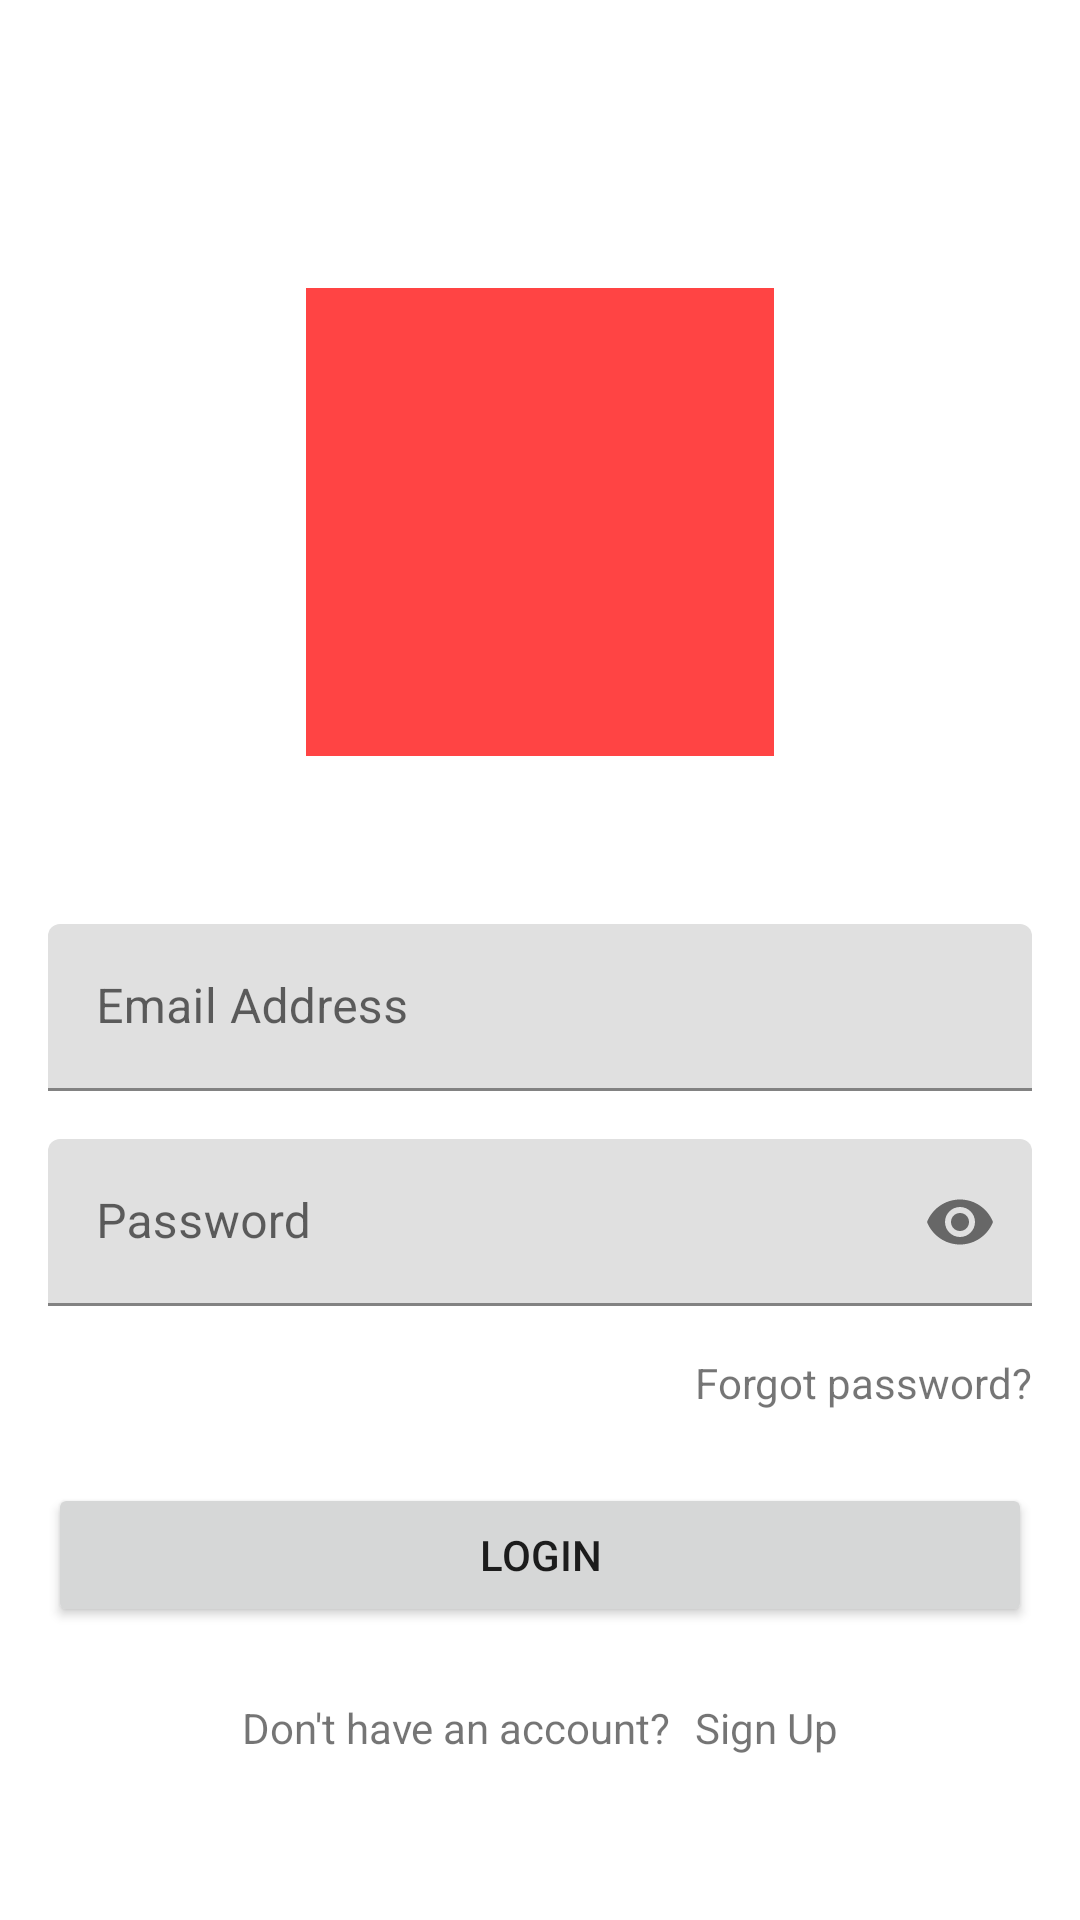

Layout XML and referenced resources for this Android screen:
<!-- AndroidManifest.xml: application theme Theme.ProjectMASimulation1 -->
<!-- res/layout/fragment_login.xml -->
<?xml version="1.0" encoding="utf-8"?>
<androidx.core.widget.NestedScrollView xmlns:android="http://schemas.android.com/apk/res/android"
    xmlns:app="http://schemas.android.com/apk/res-auto"
    xmlns:tools="http://schemas.android.com/tools"
    android:layout_width="match_parent"
    android:layout_height="match_parent"
    tools:context=".auth.login.LoginFragment">

    <androidx.constraintlayout.widget.ConstraintLayout
        android:layout_width="match_parent"
        android:layout_height="wrap_content">

        <View
            android:id="@+id/app_logo"
            android:layout_width="156dp"
            android:layout_height="156dp"
            android:layout_marginTop="96dp"
            android:background="@android:color/holo_red_light"
            app:layout_constraintBottom_toTopOf="@id/tf_email"
            app:layout_constraintEnd_toEndOf="parent"
            app:layout_constraintStart_toStartOf="parent"
            app:layout_constraintTop_toTopOf="parent" />

        <com.google.android.material.textfield.TextInputLayout
            android:id="@+id/tf_email"
            android:layout_width="match_parent"
            android:layout_height="wrap_content"
            android:layout_marginHorizontal="16dp"
            android:layout_marginTop="56dp"
            app:layout_constraintBottom_toTopOf="@id/tf_password"
            app:layout_constraintEnd_toEndOf="@id/app_logo"
            app:layout_constraintStart_toStartOf="@id/app_logo"
            app:layout_constraintTop_toBottomOf="@id/app_logo">

            <com.google.android.material.textfield.TextInputEditText
                android:id="@+id/et_email"
                android:layout_width="match_parent"
                android:layout_height="wrap_content"
                android:hint="@string/placeholder_email" />
        </com.google.android.material.textfield.TextInputLayout>

        <com.google.android.material.textfield.TextInputLayout
            android:id="@+id/tf_password"
            android:layout_width="match_parent"
            android:layout_height="wrap_content"
            android:layout_marginHorizontal="16dp"
            android:layout_marginTop="16dp"
            app:layout_constraintBottom_toTopOf="@id/tv_forgot_password"
            app:layout_constraintEnd_toEndOf="@id/tf_email"
            app:layout_constraintStart_toStartOf="@id/tf_email"
            app:layout_constraintTop_toBottomOf="@id/tf_email"
            app:passwordToggleEnabled="true">

            <com.google.android.material.textfield.TextInputEditText
                android:id="@+id/et_password"
                android:layout_width="match_parent"
                android:layout_height="wrap_content"
                android:hint="@string/placeholder_password"
                android:inputType="textPassword" />
        </com.google.android.material.textfield.TextInputLayout>

        <TextView
            android:id="@+id/tv_forgot_password"
            android:layout_width="wrap_content"
            android:layout_height="wrap_content"
            android:layout_marginTop="16dp"
            android:text="@string/forgot_password"
            app:layout_constraintBottom_toTopOf="@id/btn_login"
            app:layout_constraintEnd_toEndOf="@id/tf_password"
            app:layout_constraintHorizontal_bias="1.0"
            app:layout_constraintStart_toStartOf="@id/tf_password"
            app:layout_constraintTop_toBottomOf="@id/tf_password" />

        <Button
            android:id="@+id/btn_login"
            android:layout_width="match_parent"
            android:layout_height="wrap_content"
            android:layout_marginHorizontal="16dp"
            android:layout_marginTop="24dp"
            android:text="@string/login"
            app:layout_constraintBottom_toTopOf="@id/tv_don_t_have_account"
            app:layout_constraintEnd_toEndOf="@id/tv_forgot_password"
            app:layout_constraintStart_toStartOf="@id/tv_forgot_password"
            app:layout_constraintTop_toBottomOf="@id/tv_forgot_password" />

        <TextView
            android:id="@+id/tv_don_t_have_account"
            android:layout_width="wrap_content"
            android:layout_height="wrap_content"
            android:layout_marginTop="24dp"
            android:layout_marginBottom="16dp"
            android:text="@string/don_t_have_an_account"
            app:layout_constraintBottom_toBottomOf="parent"
            app:layout_constraintEnd_toStartOf="@id/tv_to_sign_up_screen"
            app:layout_constraintHorizontal_chainStyle="packed"
            app:layout_constraintStart_toStartOf="@id/btn_login"
            app:layout_constraintTop_toBottomOf="@id/btn_login" />

        <TextView
            android:id="@+id/tv_to_sign_up_screen"
            android:layout_width="wrap_content"
            android:layout_height="wrap_content"
            android:layout_marginStart="8dp"
            android:text="@string/sign_up"
            app:layout_constraintBottom_toBottomOf="@id/tv_don_t_have_account"
            app:layout_constraintEnd_toEndOf="@id/btn_login"
            app:layout_constraintStart_toEndOf="@id/tv_don_t_have_account"
            app:layout_constraintTop_toTopOf="@id/tv_don_t_have_account" />

    </androidx.constraintlayout.widget.ConstraintLayout>
</androidx.core.widget.NestedScrollView>
<!-- resources referenced by this layout -->
<resources>
  <string name="don_t_have_an_account">Don\'t have an account?</string>
  <string name="forgot_password">Forgot password?</string>
  <string name="login">Login</string>
  <string name="placeholder_email">Email Address</string>
  <string name="placeholder_password">Password</string>
  <string name="sign_up">Sign Up</string>
  <style name="Theme.ProjectMASimulation1" parent="Theme.MaterialComponents.DayNight.NoActionBar">
          
          <item name="colorPrimary">@color/purple_500</item>
          <item name="colorPrimaryVariant">@color/purple_700</item>
          <item name="colorOnPrimary">@color/white</item>
          
          <item name="colorSecondary">@color/teal_200</item>
          <item name="colorSecondaryVariant">@color/teal_700</item>
          <item name="colorOnSecondary">@color/black</item>
          
          <item name="android:statusBarColor" tools:targetApi="l">?attr/colorPrimaryVariant</item>
          
      </style>
  <color name="purple_500">#FF6200EE</color>
  <color name="purple_700">#FF3700B3</color>
  <color name="white">#FFFFFFFF</color>
  <color name="teal_200">#FF03DAC5</color>
  <color name="teal_700">#FF018786</color>
  <color name="black">#FF000000</color>
</resources>
